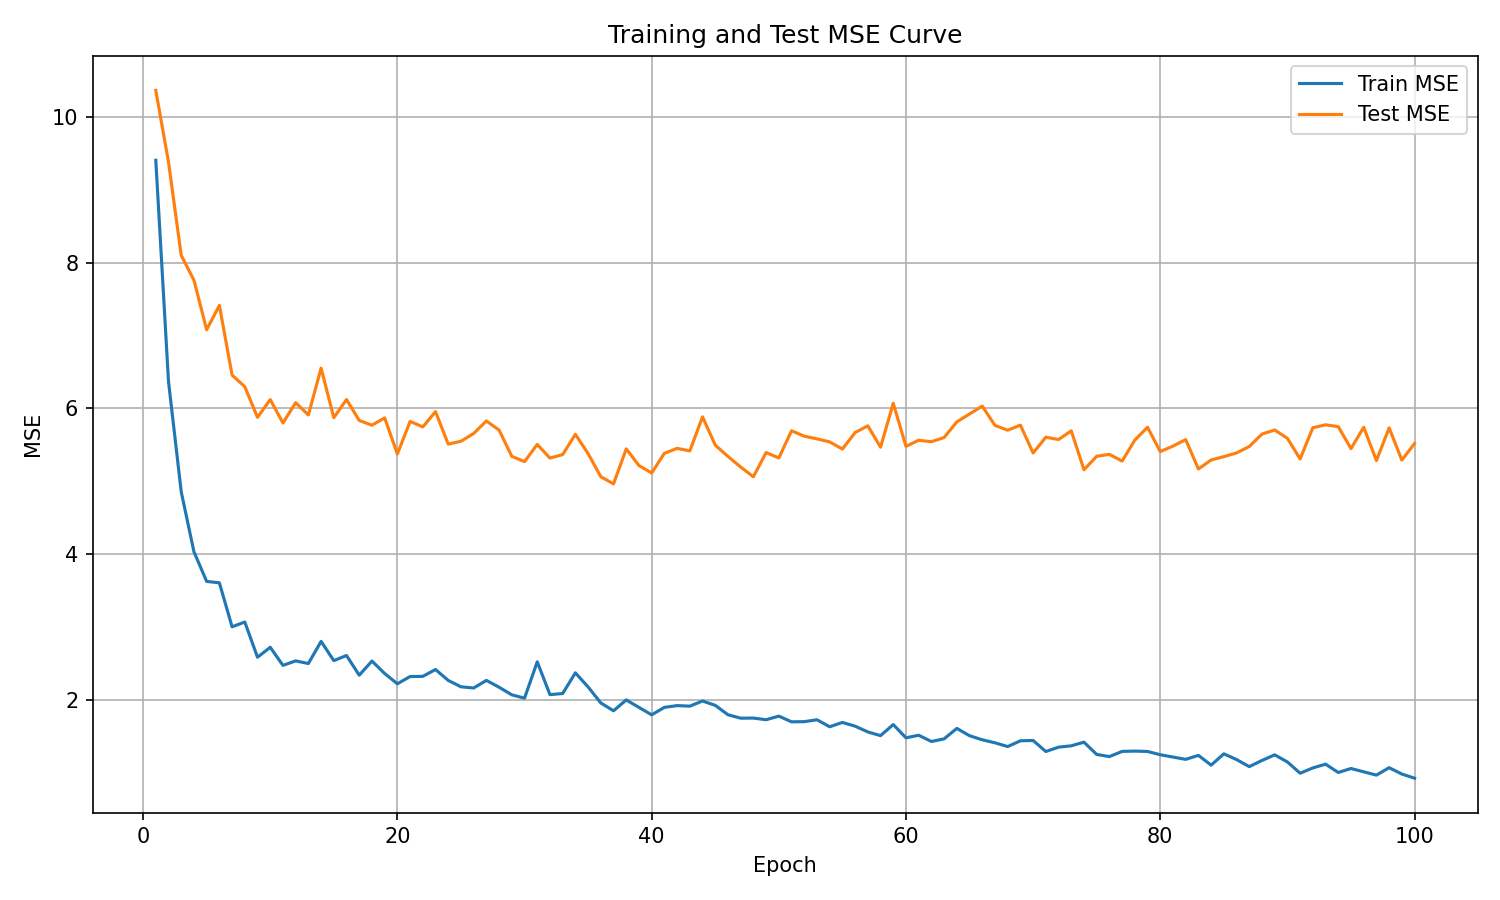

Values plotted in this chart, from the file beside it:
epoch, train_mse, test_mse
1, 9.408, 10.37
2, 6.37, 9.384
3, 4.856, 8.103
4, 4.032, 7.761
5, 3.625, 7.082
6, 3.606, 7.415
7, 3.002, 6.458
8, 3.067, 6.299
9, 2.584, 5.878
10, 2.72, 6.122
11, 2.472, 5.801
12, 2.533, 6.08
13, 2.497, 5.911
14, 2.801, 6.554
15, 2.537, 5.873
16, 2.608, 6.123
17, 2.337, 5.835
18, 2.531, 5.77
19, 2.36, 5.871
20, 2.219, 5.375
21, 2.319, 5.822
22, 2.321, 5.747
23, 2.415, 5.957
24, 2.265, 5.51
25, 2.178, 5.55
26, 2.161, 5.657
27, 2.265, 5.829
28, 2.172, 5.703
29, 2.067, 5.343
30, 2.021, 5.27
31, 2.52, 5.506
32, 2.07, 5.319
33, 2.085, 5.366
34, 2.369, 5.646
35, 2.175, 5.38
36, 1.956, 5.063
37, 1.848, 4.965
38, 1.997, 5.445
39, 1.894, 5.216
40, 1.793, 5.114
41, 1.895, 5.384
42, 1.919, 5.452
43, 1.912, 5.417
44, 1.982, 5.884
45, 1.923, 5.497
46, 1.794, 5.341
47, 1.746, 5.196
48, 1.748, 5.062
49, 1.725, 5.395
50, 1.775, 5.32
51, 1.697, 5.694
52, 1.699, 5.619
53, 1.725, 5.582
54, 1.629, 5.541
55, 1.688, 5.443
56, 1.637, 5.669
57, 1.557, 5.761
58, 1.507, 5.468
59, 1.659, 6.071
60, 1.477, 5.48
... 40 more rows
